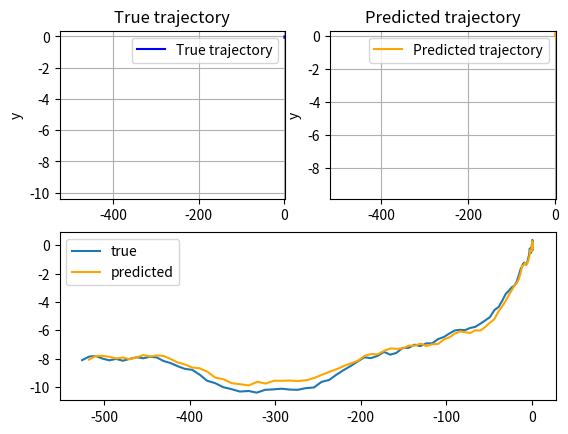

Source code (Python):
"""
[redacted]
Purpose : Predict a trajectory with the help of kalman filters and markov model
Return : A set of chart to plot the true trajectory and the predicted one


HOW IT WORKS : 
This program use the default kalman filters to predict a trajectory. Because kalman is good for prediction but may be not as accurate as wanted
and can create irremediable errors we have added markov properties to kalman's calculations making it less prone to errors based solely on measurement, transitions and the previous state when predicting the next state. This algorithm therefore acts as a discrete variable Kalman filter, adding the fact that the probability of being in a place at a time T depends only on the previous state.

The limitations of this algorithm will arise when the parameters passed as input are not very precise, too high to cause correct calculations or too far from reality. The strength of the model relies on the precision of the input parameters (the transition matrix, the observation matrix, the initial state and the measurement noises). The more these parameters are precise and adapted to the statistical model of human movement, the more accurate and precise the predictions will be.
"""

import numpy as np
import matplotlib.pyplot as plt
from matplotlib.animation import FuncAnimation

class KalmanMarkovPredictor:
    """
    Class that process the trajectory prediction with kalman and markov 
    The main algorithm is the kalman one but with the help of some markov property (observation and state)
    we improve the prediction. 

    The prediction is only based on the previous state and not the whole state. 
    This algorithm acts like a discret kalman filter for prediction
    """
    def __init__(self, initial_state, transition_matrix, observation_matrix, process_noise_cov, observation_noise_cov):
        """
        Class constructor to set all useful variable
        """
        self.state = initial_state 
        self.transition_matrix = transition_matrix 
        self.observation_matrix = observation_matrix
        self.process_noise_cov = process_noise_cov
        self.observation_noise_cov = observation_noise_cov
        
        self.predicted_state = initial_state
        self.predicted_covariance = np.zeros_like(self.transition_matrix)

    def predict(self):
        """
            Predict a trajectory based on the transition matrix and the current state

            PARAM : 
                self : the context
            
            RETURN : 
                the predicted state as a matrix
        """
        # Predict the next state using the transition matrix and current state
        self.predicted_state = np.dot(self.transition_matrix, self.state)
        
        # Predict the covariance of the next state using the transition matrix, current covariance, and process noise covariance
        self.predicted_covariance = np.dot(self.transition_matrix, np.dot(self.predicted_covariance, self.transition_matrix.T)) + self.process_noise_cov
            
        # Return the predicted state
        return self.predicted_state

    def update(self, observation):
        """
            Update the state based on the observation and the previous one

            PARAM : 
                self : the context
                observation (array) : the measurement matrix
            
            RETURN : 
                the new state
        """
        #difference between observation and predicted observation
        computed_innovation = observation - np.dot(self.observation_matrix, self.predicted_state)

        #calculate the uncertainty in the difference between the predicted state and the observation
        innovation_covariance = np.dot(self.observation_matrix, np.dot(self.predicted_covariance, self.observation_matrix.T)) + self.observation_noise_cov

        #update the predicted state with the 'difference between the predicted state and the observation
        kalman_gain = np.dot(self.predicted_covariance, np.dot(self.observation_matrix.T, np.linalg.inv(innovation_covariance)))
        
        #the new state is updated with the two values calculated above (gain and computed_innovation)
        self.state = self.predicted_state + np.dot(kalman_gain, computed_innovation)
        self.predicted_covariance = np.dot(np.eye(self.predicted_covariance.shape[0]) - np.dot(kalman_gain, self.observation_matrix), self.predicted_covariance)
        
        return self.state

    def generate_trajectory(self, num_steps):
        """
            Generate a trajectory based on step number and measurements

            PARAM : 
                self : the context
                num_step (int) : the number of steps in the trajectory
            
            RETURN : 
                the trajectory as an array (numpy)
        """
        # Initialize the trajectory with the current state
        trajectory = [self.state]
        
        # Iterate over the specified number of steps
        for _ in range(num_steps):
            # Predict the next state
            self.predict()
            
            # Generate an observation by taking a linear combination of the predicted state and adding observation noise
            observation = np.dot(self.observation_matrix, self.predicted_state) + np.random.multivariate_normal(np.zeros(self.observation_matrix.shape[0]), self.observation_noise_cov)
            
            # Update the state estimate based on the observation
            self.update(observation)
            
            # Add the updated state estimate to the trajectory
            trajectory.append(self.state)
        
        # Return the trajectory as a numpy array
        return np.array(trajectory)


# Define the initial state of the system as a 4-element vector
initial_state = np.array([0, 0, 0, 0])

# Define the transition matrix for the Markov model
transition_matrix = np.array([
    [1, 1, 0, 0],   # The first and second elements of the state are updated based on the previous state
    [0, 1, 0, 1],   # The second and fourth elements of the state are updated based on the previous state
    [0, 0, 1, 0],   # The third element of the state is unchanged
    [0, 0, 0, 1]    # The fourth element of the state is unchanged
])

# Define the observation matrix for the Kalman filter
observation_matrix = np.array([
    [1, 1 , 1, 0],  # elements of the observation are a linear combination of the state
    [0, 1, 1, 0]    
])

# Define the covariance of the process noise, which models random disturbances in the trajectory
process_noise_cov = 0.01 * np.eye(4)

# Define the covariance of the observation noise, which models measurement errors
observation_noise_cov = 0.2 * np.eye(2)

# Generate a predict a trajectory
predictor = KalmanMarkovPredictor(initial_state, transition_matrix, observation_matrix, process_noise_cov, observation_noise_cov)
trajectory = predictor.generate_trajectory(100)

# Generate the true trajectory
true_trajectory = np.dot(observation_matrix, trajectory.T).T #.T for Transpose

# Plot the results
fig = plt.figure(800)
ax1 = plt.subplot(2, 2, 1)
ax2 = plt.subplot(2, 2, 2)
ax3 = plt.subplot(2, 1, 2)
append_x_true = []
append_y_true = []
append_x_predicted = []
append_y_predicted = []
copy_x_true = []
copy_y_true = []
line1, = ax1.plot([], [],color="blue")
# line3, = ax2.plot([], [],color="blue")
line2, = ax2.plot([], [],color="orange")
index_1 = 0
index_2 = 0
x_lim = (min(true_trajectory[:,0]), max(true_trajectory[:,0]))
y_lim = (min(true_trajectory[:,1]), max(true_trajectory[:,1]))

x_lim_pred = (min(trajectory[:,0]), max(trajectory[:,0]))
y_lim_pred = (min(trajectory[:,1]), max(trajectory[:,1]))
         

def update_true_plot(frame):
    """
       Update the true trajctory plot in real time (callback)

        PARAM : 
            frame (int) : the current frame
        
        RETURN : 
            updated dataset
    """
    global index_1, index_2
    if(index_1 < len(true_trajectory[:,0])):
        append_x_true.append(true_trajectory[index_1,0])
        index_1 +=1

    if(index_2 < len(true_trajectory[:,1])):
        append_y_true.append(true_trajectory[index_2,1])
        index_2 +=1
 
    line1.set_data(append_x_true, append_y_true) 

    return line1,

def update_predicted_plot(frame):
    """
       Update the predicted trajctory plot in real time (callback)

        PARAM : 
            frame (int) : the current frame
        
        RETURN : 
            updated dataset
    """
    global index_1, index_2

    if(index_1 < len(true_trajectory[:,0])):
        append_x_predicted.append(true_trajectory[index_1,0])
        index_1 +=1

    if(index_2 < len(true_trajectory[:,1])):
        append_y_predicted.append(true_trajectory[index_2,1])
        index_2 +=1
 
    line2.set_data(append_x_predicted, append_y_predicted) 

    return line2,


#callback for plotting animations
animation_true = FuncAnimation(fig, update_true_plot, blit=True,interval=100)
animation_predicted = FuncAnimation(fig, update_predicted_plot, blit=True,interval=100)


# assign the FuncAnimation instances to the corresponding subplots
ax1.set_xlim(x_lim)
ax1.set_ylim(y_lim)
ax1.set_title('True trajectory')
ax1.set_xlabel('x')
ax1.set_ylabel('y')
ax1.grid(True)
ax1.set_aspect('equal')
ax1.set_aspect('auto')
ax1.legend(['True trajectory'])
ax1.set_aspect('auto')

ax2.set_xlim(x_lim_pred)
ax2.set_ylim(y_lim_pred)
ax2.set_title('Predicted trajectory')
ax2.set_xlabel('x')
ax2.set_ylabel('y')
ax2.grid(True)
ax2.set_aspect('equal')
ax2.set_aspect('auto')
ax2.legend(['Predicted trajectory'])
ax2.set_aspect('auto')


#plot both
ax3.plot(true_trajectory[:, 0], true_trajectory[:, 1], label='true')
ax3.plot(trajectory[:, 0], trajectory[:, 1], label='predicted',color="orange")
ax3.legend()


# #plot 1
# plt.subplot(2, 2, 1)
# plt.plot(true_trajectory[:, 0], true_trajectory[:, 1], label='true')
# plt.legend()

# #plot 2
# plt.subplot(2, 2, 2)
# plt.plot(trajectory[:, 0], trajectory[:, 1], label='predicted',color="orange")
# plt.legend()

# #plot both
# plt.subplot(2, 1, 2)
# plt.plot(true_trajectory[:, 0], true_trajectory[:, 1], label='true')
# plt.plot(trajectory[:, 0], trajectory[:, 1], label='predicted',color="orange")
# plt.legend()
plt.show()
